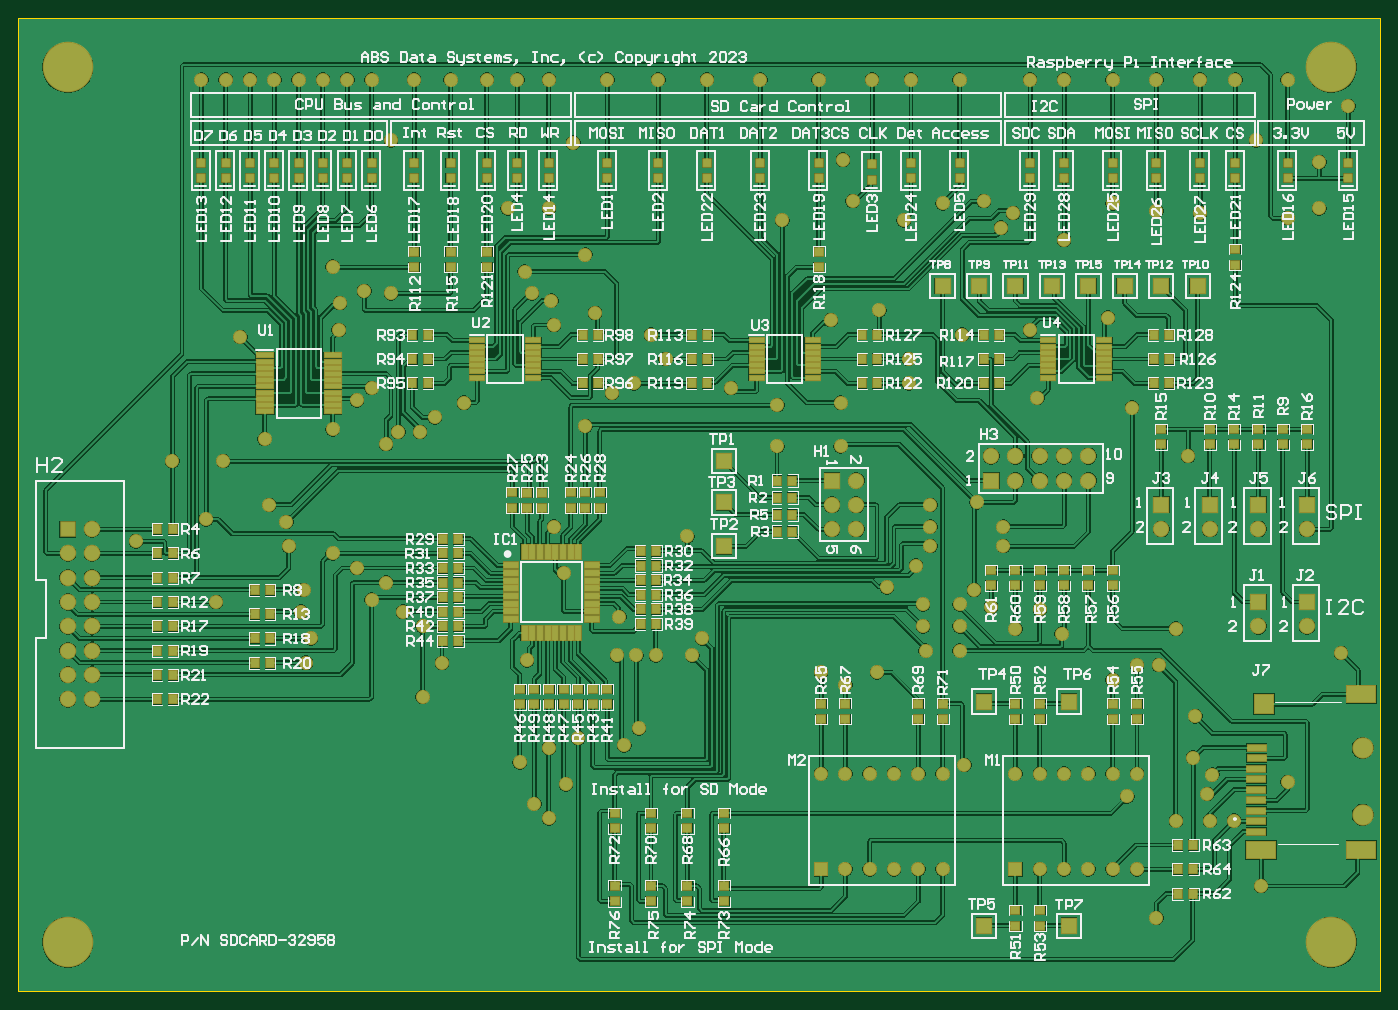
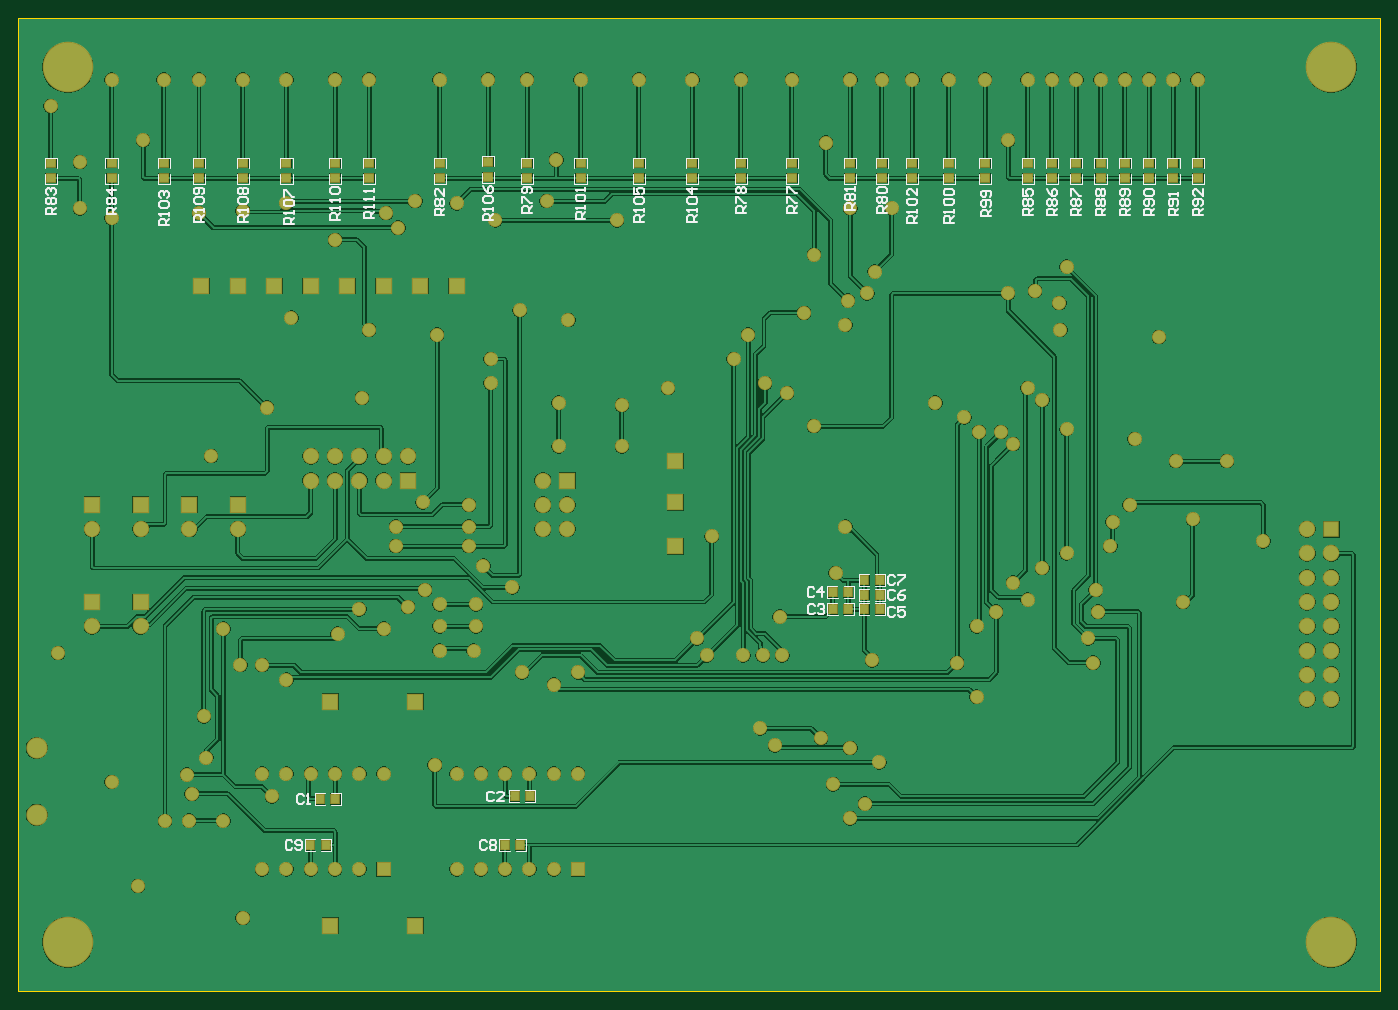
Circuit board: 10 layer files. Board 142.2 x 101.6 mm.
- bottom_copper: SD_Card_PCB.GBL (144309 bytes)
- bottom_silk: SD_Card_PCB.GBO (22173 bytes)
- paste: SD_Card_PCB.GBP (1845 bytes)
- bottom_mask: SD_Card_PCB.GBS (7524 bytes)
- outline: SD_Card_PCB.GKO (271 bytes)
- outline: SD_Card_PCB.GM1 (370 bytes)
- top_copper: SD_Card_PCB.GTL (203559 bytes)
- top_silk: SD_Card_PCB.GTO (112363 bytes)
- paste: SD_Card_PCB.GTP (7552 bytes)
- top_mask: SD_Card_PCB.GTS (13226 bytes)

=== bottom_copper: SD_Card_PCB.GBL (144309 bytes, source omitted) ===
=== bottom_silk: SD_Card_PCB.GBO (22173 bytes, source omitted) ===
=== paste: SD_Card_PCB.GBP ===
G04*
G04 #@! TF.GenerationSoftware,Altium Limited,Altium Designer,22.3.1 (43)*
G04*
G04 Layer_Color=128*
%FSLAX25Y25*%
%MOIN*%
G70*
G04*
G04 #@! TF.SameCoordinates,1903AC94-178F-402A-AE6A-EB822E6E4443*
G04*
G04*
G04 #@! TF.FilePolarity,Positive*
G04*
G01*
G75*
%ADD20R,0.03150X0.03740*%
%ADD24R,0.03740X0.03150*%
D20*
X218850Y157000D02*
D03*
X225150D02*
D03*
X218850Y164000D02*
D03*
X225150D02*
D03*
X212150Y157000D02*
D03*
X205850D02*
D03*
X212150Y163000D02*
D03*
X205850D02*
D03*
X212150Y169000D02*
D03*
X205850D02*
D03*
X429850Y79000D02*
D03*
X436150D02*
D03*
X349850Y80000D02*
D03*
X356150D02*
D03*
X353850Y60000D02*
D03*
X360150D02*
D03*
X433850D02*
D03*
X440150D02*
D03*
D24*
X351000Y340650D02*
D03*
Y334350D02*
D03*
X547000Y340650D02*
D03*
Y334350D02*
D03*
X522000D02*
D03*
Y340650D02*
D03*
X387000D02*
D03*
Y334350D02*
D03*
X500500Y340650D02*
D03*
Y334350D02*
D03*
X329000Y340650D02*
D03*
Y334350D02*
D03*
X263000Y340650D02*
D03*
Y334350D02*
D03*
X242000Y340650D02*
D03*
Y334350D02*
D03*
X305000Y340650D02*
D03*
Y334350D02*
D03*
X283000Y340650D02*
D03*
Y334350D02*
D03*
X367000Y341150D02*
D03*
Y334850D02*
D03*
X486000Y340650D02*
D03*
Y334350D02*
D03*
X468000Y340650D02*
D03*
Y334350D02*
D03*
X450000Y340650D02*
D03*
Y334350D02*
D03*
X416000Y340650D02*
D03*
Y334350D02*
D03*
X430000Y340650D02*
D03*
Y334350D02*
D03*
X205000Y340650D02*
D03*
Y334350D02*
D03*
X218000Y340650D02*
D03*
Y334350D02*
D03*
X192500Y340650D02*
D03*
Y334350D02*
D03*
X177500D02*
D03*
Y340650D02*
D03*
X162500D02*
D03*
Y334350D02*
D03*
X125000Y340650D02*
D03*
Y334350D02*
D03*
X115000Y340650D02*
D03*
Y334350D02*
D03*
X105000Y340650D02*
D03*
Y334350D02*
D03*
X95000Y340650D02*
D03*
Y334350D02*
D03*
X145000Y340650D02*
D03*
Y334350D02*
D03*
X135000Y340650D02*
D03*
Y334350D02*
D03*
X85000Y340650D02*
D03*
Y334350D02*
D03*
X75000Y340650D02*
D03*
Y334350D02*
D03*
M02*

=== bottom_mask: SD_Card_PCB.GBS (7524 bytes, source omitted) ===
=== outline: SD_Card_PCB.GKO ===
G04*
G04 #@! TF.GenerationSoftware,Altium Limited,Altium Designer,22.3.1 (43)*
G04*
G04 Layer_Color=16711935*
%FSLAX25Y25*%
%MOIN*%
G70*
G04*
G04 #@! TF.SameCoordinates,1903AC94-178F-402A-AE6A-EB822E6E4443*
G04*
G04*
G04 #@! TF.FilePolarity,Positive*
G04*
G01*
G75*
M02*

=== outline: SD_Card_PCB.GM1 ===
G04*
G04 #@! TF.GenerationSoftware,Altium Limited,Altium Designer,22.3.1 (43)*
G04*
G04 Layer_Color=16711935*
%FSLAX25Y25*%
%MOIN*%
G70*
G04*
G04 #@! TF.SameCoordinates,1903AC94-178F-402A-AE6A-EB822E6E4443*
G04*
G04*
G04 #@! TF.FilePolarity,Positive*
G04*
G01*
G75*
%ADD12C,0.01000*%
D12*
Y400000D02*
X560000D01*
X0Y0D02*
Y400000D01*
Y0D02*
X560000D01*
Y400000D01*
M02*

=== top_copper: SD_Card_PCB.GTL (203559 bytes, source omitted) ===
=== top_silk: SD_Card_PCB.GTO (112363 bytes, source omitted) ===
=== paste: SD_Card_PCB.GTP (7552 bytes, source omitted) ===
=== top_mask: SD_Card_PCB.GTS (13226 bytes, source omitted) ===
